Dataset: isolated_obj (GitHub, aharmer/dishBugs). Classes: acari mites and ticks, amphipoda, annelida worms, araneae spiders, archaeognatha bristletails, blattodea cockroaches, carabidae ground beetles, chilopoda centipedes, coleoptera beetles, coleoptera larva, collembola springtails, diplopoda millipedes, diptera flies, formicidae ants, gastropoda snails and slugs, hymenoptera bees and wasps, isopoda woodlice, opiliones harvestmen, orthoptera grasshoppers and crickets, pseudoscorpiones false scorpions, tipulidae crane flies, vespidae wasps.

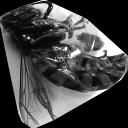
Label: vespidae wasps

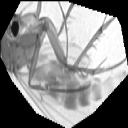
Label: diptera flies

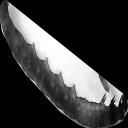
Label: coleoptera larva

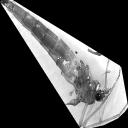
Label: tipulidae crane flies

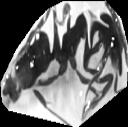
Label: formicidae ants

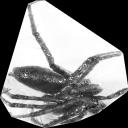
Label: araneae spiders
